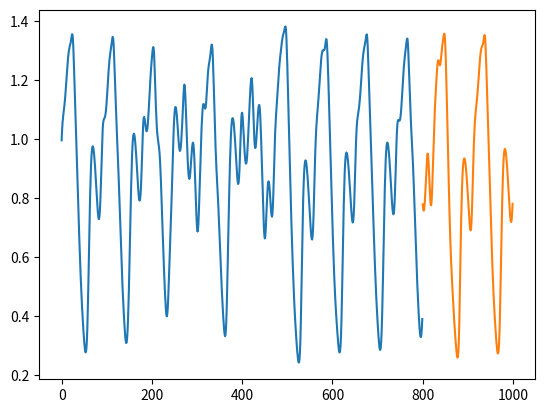

Recreate this plot in Python.
import numpy as np
import matplotlib.pyplot as plt

def generateData():
    beta = 0.2
    gamma = 0.1
    tau = 25
    n = 10

    N = 2000

    cache = np.zeros(N)
    cache[0] = 1.5

    def _x(t):
        return 0 if t < 0 else cache[t]

    def x(t):
        return _x(t-1) + (beta*_x(t-tau-1))/(1+_x(t-tau-1)**n) - gamma*_x(t-1)

    for t in range(1,N):
        cache[t] = x(t)

    return cache

__data = generateData()
__t = np.arange(301,1501)

INPUT = np.transpose(np.array([ __data[__t-offset] for offset in range(-20,1,5) ]))
OUTPUT = __data[__t+5]
OUTPUT = OUTPUT.flatten()

TRAIN_SET = INPUT[:-400], OUTPUT[:-400]
VALIDATION_SET = INPUT[-400:-200], OUTPUT[-400:-200]
TEST_SET = INPUT[-200:], OUTPUT[-200:]

if __name__ == "__main__":

    plt.plot(np.arange(len(TRAIN_SET[1])), TRAIN_SET[1], label="training+validation")
    plt.plot(np.arange(len(TRAIN_SET[1]),len(TRAIN_SET[1])+len(TEST_SET[1])),TEST_SET[1], label="testing")
    plt.show()